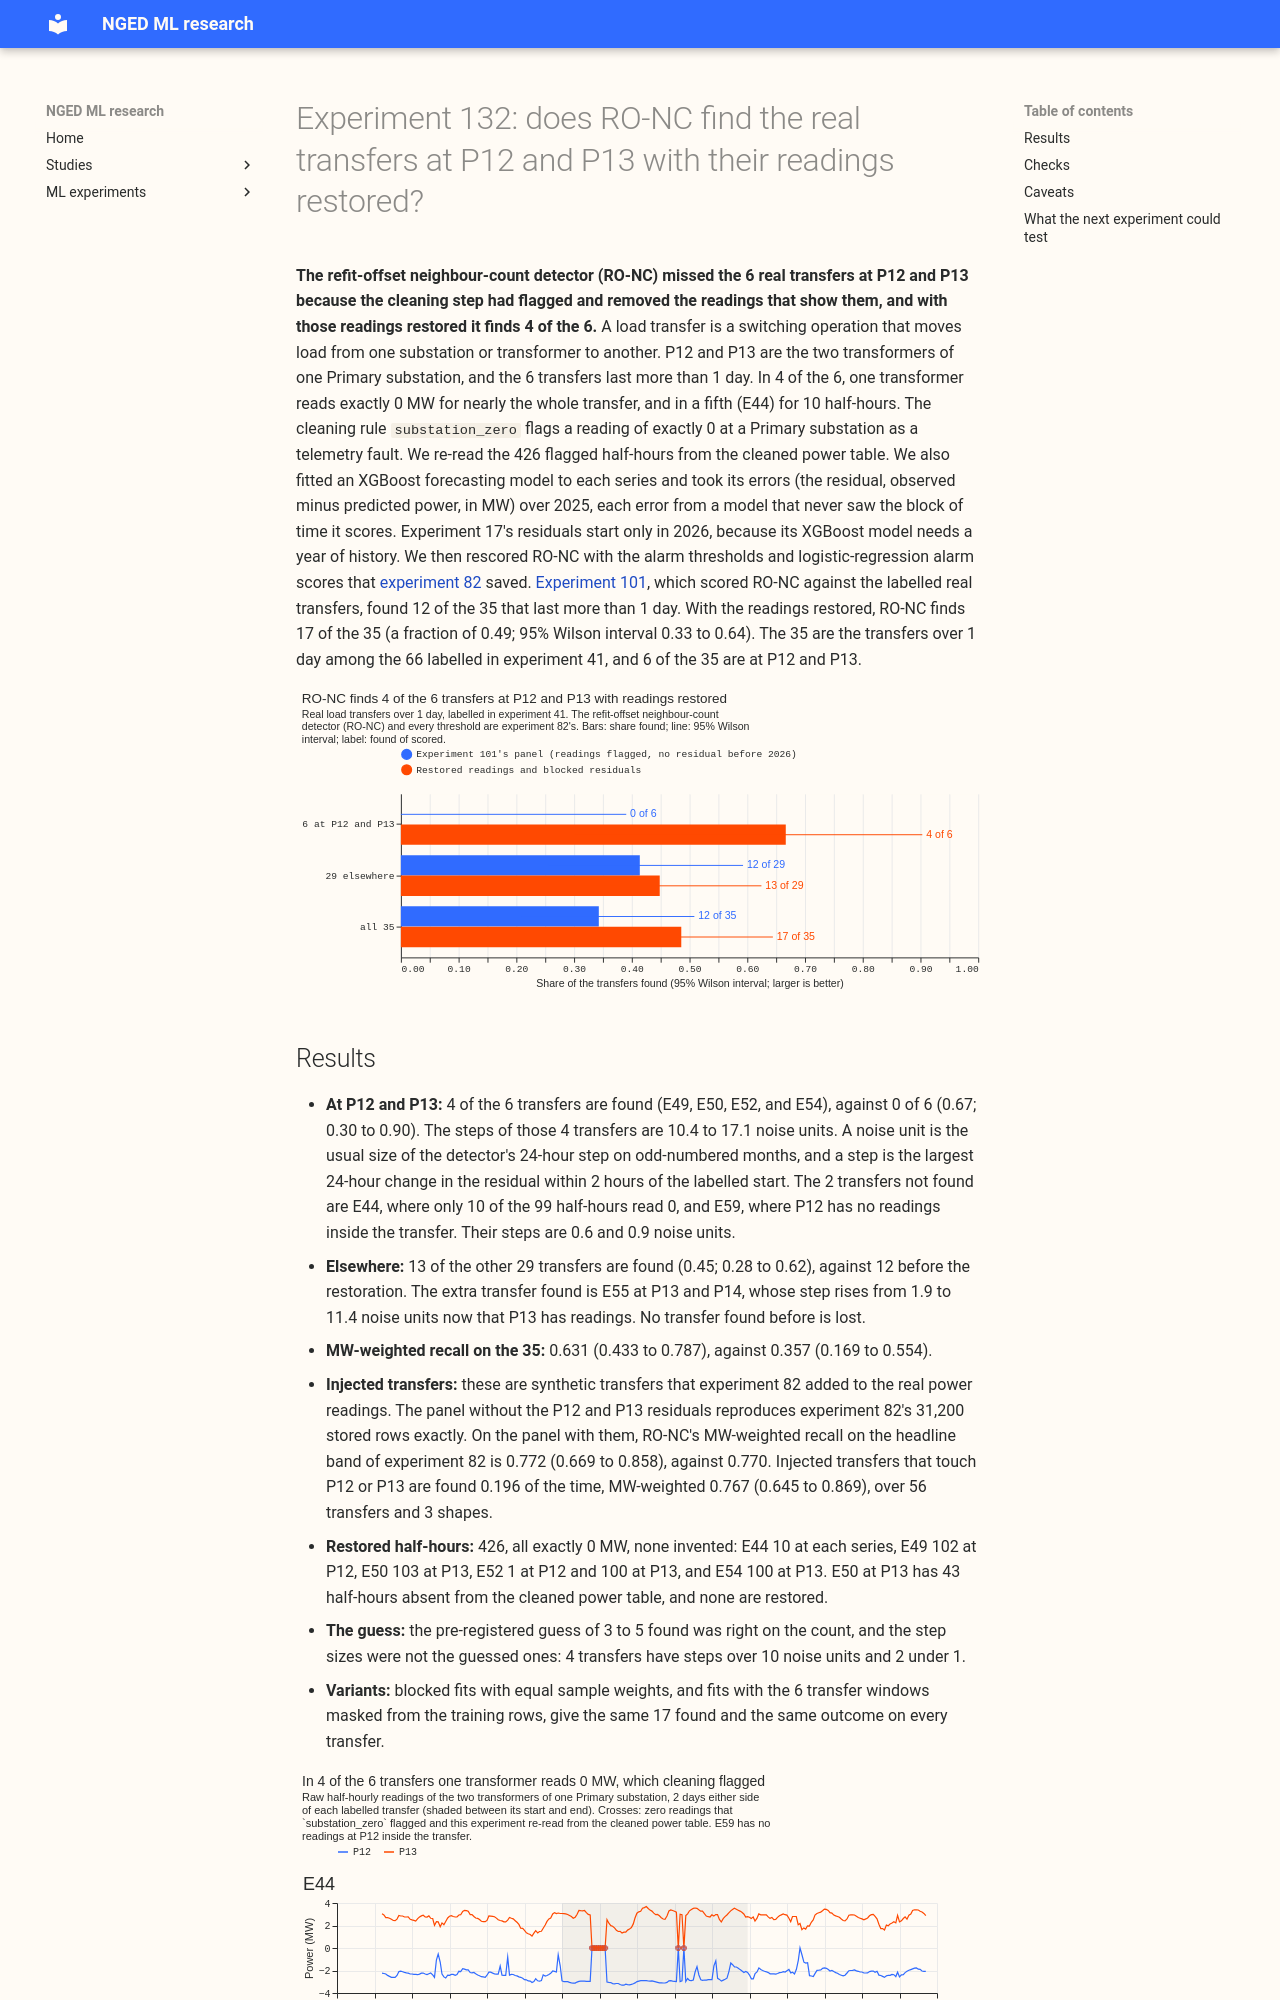

repository: openclimatefix/nged-ml-research · page: ml-experiments/00132-ro-nc-rescored-with-p12-and-p13-residuals-in-2025/result/index.html · generator: mkdocs

---
id: "00132"
slug: ro-nc-rescored-with-p12-and-p13-residuals-in-2025
theme: lsc-detectors
also_relevant_to: []
status: done
size: medium
hypothesis: >-
  Post hoc and descriptive. In experiment 101, the refit-offset neighbour-count detector (RO-NC) did
  not find 6 real load transfers lasting more than 1 day at P12 and P13, the two transformers of one
  Primary substation. Those transfers are found about as often as injected transfers of the same
  step size and metering once P12 and P13 have a residual in 2025 and the zero readings inside the
  transfers are no longer flagged as faults. If so, the missing readings, and not a property of the
  transfers, explain the 6 misses.
prediction: >-
  A guess, written before any result exists, because the step sizes in noise units cannot be known
  before the residuals exist. The rule that replaces the guess is fixed here: for each of the 6
  transfers, the expected number found is the injected recall of experiment 82 at that transfer's
  measured step band and metering, as in experiment 101. At P12 and P13 one transformer reads zero
  for most of 5 of the 6 transfers, so the guess is that most of the 6 have steps over 4 noise units
  and RO-NC finds 3 to 5 of them.
decision_rule: >-
  Descriptive only, because 6 transfers cannot rank anything. The hypothesis is contradicted if RO-NC
  finds at most 1 of the 6 when the rule above expects 3 or more, and is consistent with the
  injected recall if the count found is within 1 of the expected count. The write-up reports the 6
  and the other 29 transfers separately, with a 95% Wilson interval on each count. No production
  change follows, so no porting threshold applies.
benchmark: >-
  RO-NC in experiment 101 (12 of 35 found over 1 day; 0.357 of the moved MW), and injected-transfer
  recall in experiment 82 (0.770 of the moved MW).
row_set_id: >-
  none (scores stored detector alarms against the 66 labelled real transfers of experiment 41, with
  no forecast)
metric: >-
  Events found (an alarm within 2 hours of the labelled start and an end within the larger of 6
  hours and 10% of the duration), MW-weighted recall, injected-transfer recall at P12 and P13,
  residual noise scale in MW and in the share of capacity.
verdict: partly supported
best_arm: >-
  With the readings restored and blocked residuals, RO-NC finds 4 of the 6 transfers at P12 and P13
  (0.67; 95% interval 0.30 to 0.90), against 0 of 6, and 17 of the 35 transfers over 1 day (0.49;
  0.33 to 0.64), against 12 of 35 (0.34; 0.21 to 0.51). MW-weighted recall on the 35 is 0.631
  (0.433 to 0.787), against 0.357 (0.169 to 0.554).
take_home_message: >-
  The detector missed the 6 real transfers at P12 and P13 mainly because the cleaning rule had
  flagged as faults, and removed, the zero readings that a switched-out transformer reports. With
  those readings restored from the cleaned power table, the detector finds 4 of the 6, and 17 of
  all 35 transfers lasting more than 1 day, up from 12. The cleaning rule removes real periods when a
  transformer is switched out. The thresholds were not re-tuned, and the unexplained alarms on
  odd-numbered months rose from 80 to 95 (PF14) and from 80 to 87 (RO-NC), so the recall comes with
  a higher false-alarm count. The next step is to re-tune the alarm thresholds on the new residuals
  and check that the 4 found transfers survive. With only 6 transfers, the result is descriptive.
lessons: >-
  In 4 of the 6 transfers one of the two transformers reads exactly 0 MW for nearly the whole
  transfer, and in a fifth (E44) for 10 half-hours. The `substation_zero` cleaning rule flagged
  those half-hours. Two changes let RO-NC find the 4 transfers whose steps exceed 10 noise units:
  restoring 426 half-hours from the cleaned power table, and building residuals for 2025 with held-out
  blocks. The 2 transfers that RO-NC misses have steps under 1 noise unit. The restoration also
  raised the unexplained alarms at the stored thresholds by 7 to 15 on odd months.
advice:
  - >-
    Score a detector on real transfers at P12 and P13 only with the zero readings restored, because
    the cleaned table removes the transformer-off readings that make up the transfer (Results,
    restored half-hours).
  - >-
    Count the half-hours that `substation_zero` flags inside each labelled transfer before
    concluding that a detector missed it, because the rule flagged 426 half-hours in 5 of the 6
    transfers at P12 and P13 (Results, restored half-hours).
  - >-
    Re-tune the thresholds after adding series with new residuals, because odd-month unexplained
    alarms rose from 80 to 95 at PF14's stored threshold when P12 and P13 gained residuals (Checks,
    alarm rate).
  - >-
    Quote RO-NC's real-transfer recall as 17 of 35 (0.49; 0.33 to 0.64) only together with the
    restoration and the blocked residuals for P12 and P13, and keep 12 of 35 for the panel without
    them (figure 1).
production_status: not-for-production
adopted_in: none
code: ml-experiments/00132-ro-nc-rescored-with-p12-and-p13-residuals-in-2025/
---
